Labelled photos from "dataset1", an image-classification folder in billjcapps/VRScavengerHunt. The possible labels are: DC Comics, Doctor Who, Firefly, lotr, shelf, Spider-Man, Star Wars, table, weapon.

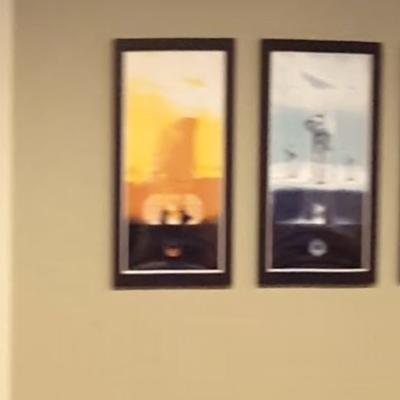
Label: Star Wars

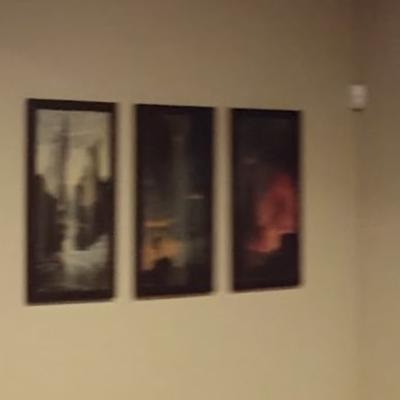
Label: lotr

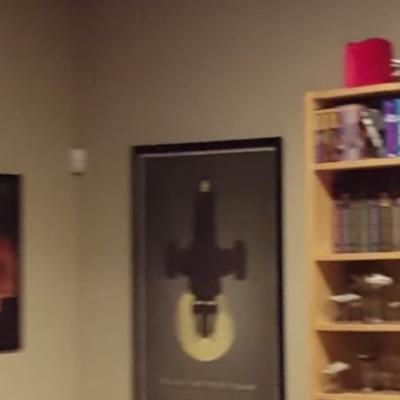
Label: Firefly

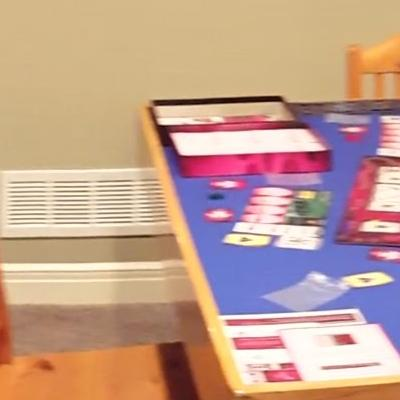
Label: table

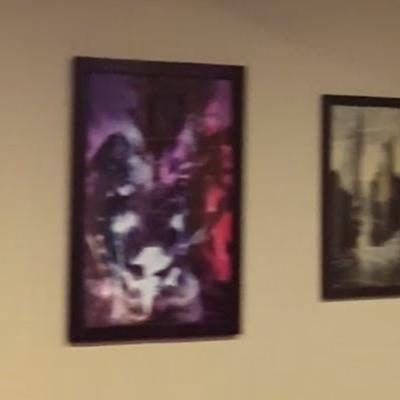
Label: DC Comics

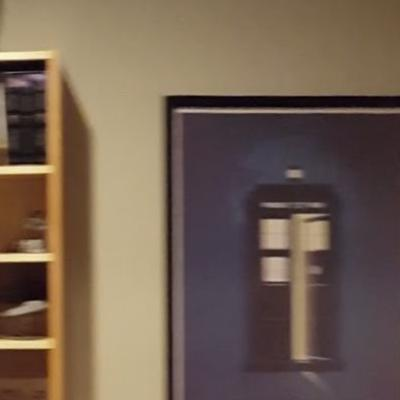
Label: Doctor Who
